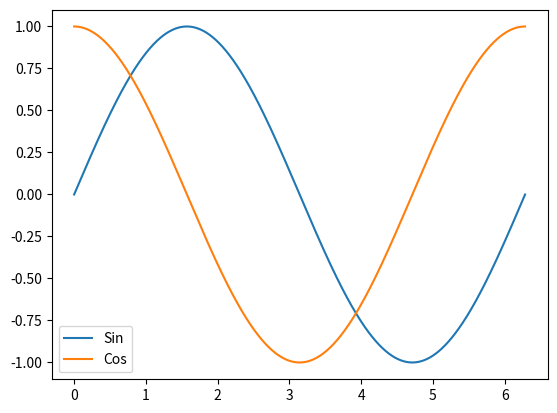

The matplotlib source for this figure:
import matplotlib.pyplot as plt
import numpy as np

x = np.arange(0, 2*np.pi, 0.0001*np.pi)

plt.plot(x, np.sin(x), label = 'Sin')
plt.plot(x, np.cos(x), label = 'Cos')
plt.legend()

plt.show()

#for line4, it is not a curve, just a pattern of ten thousands of points. People can try 'np. linspace' to improve their words
